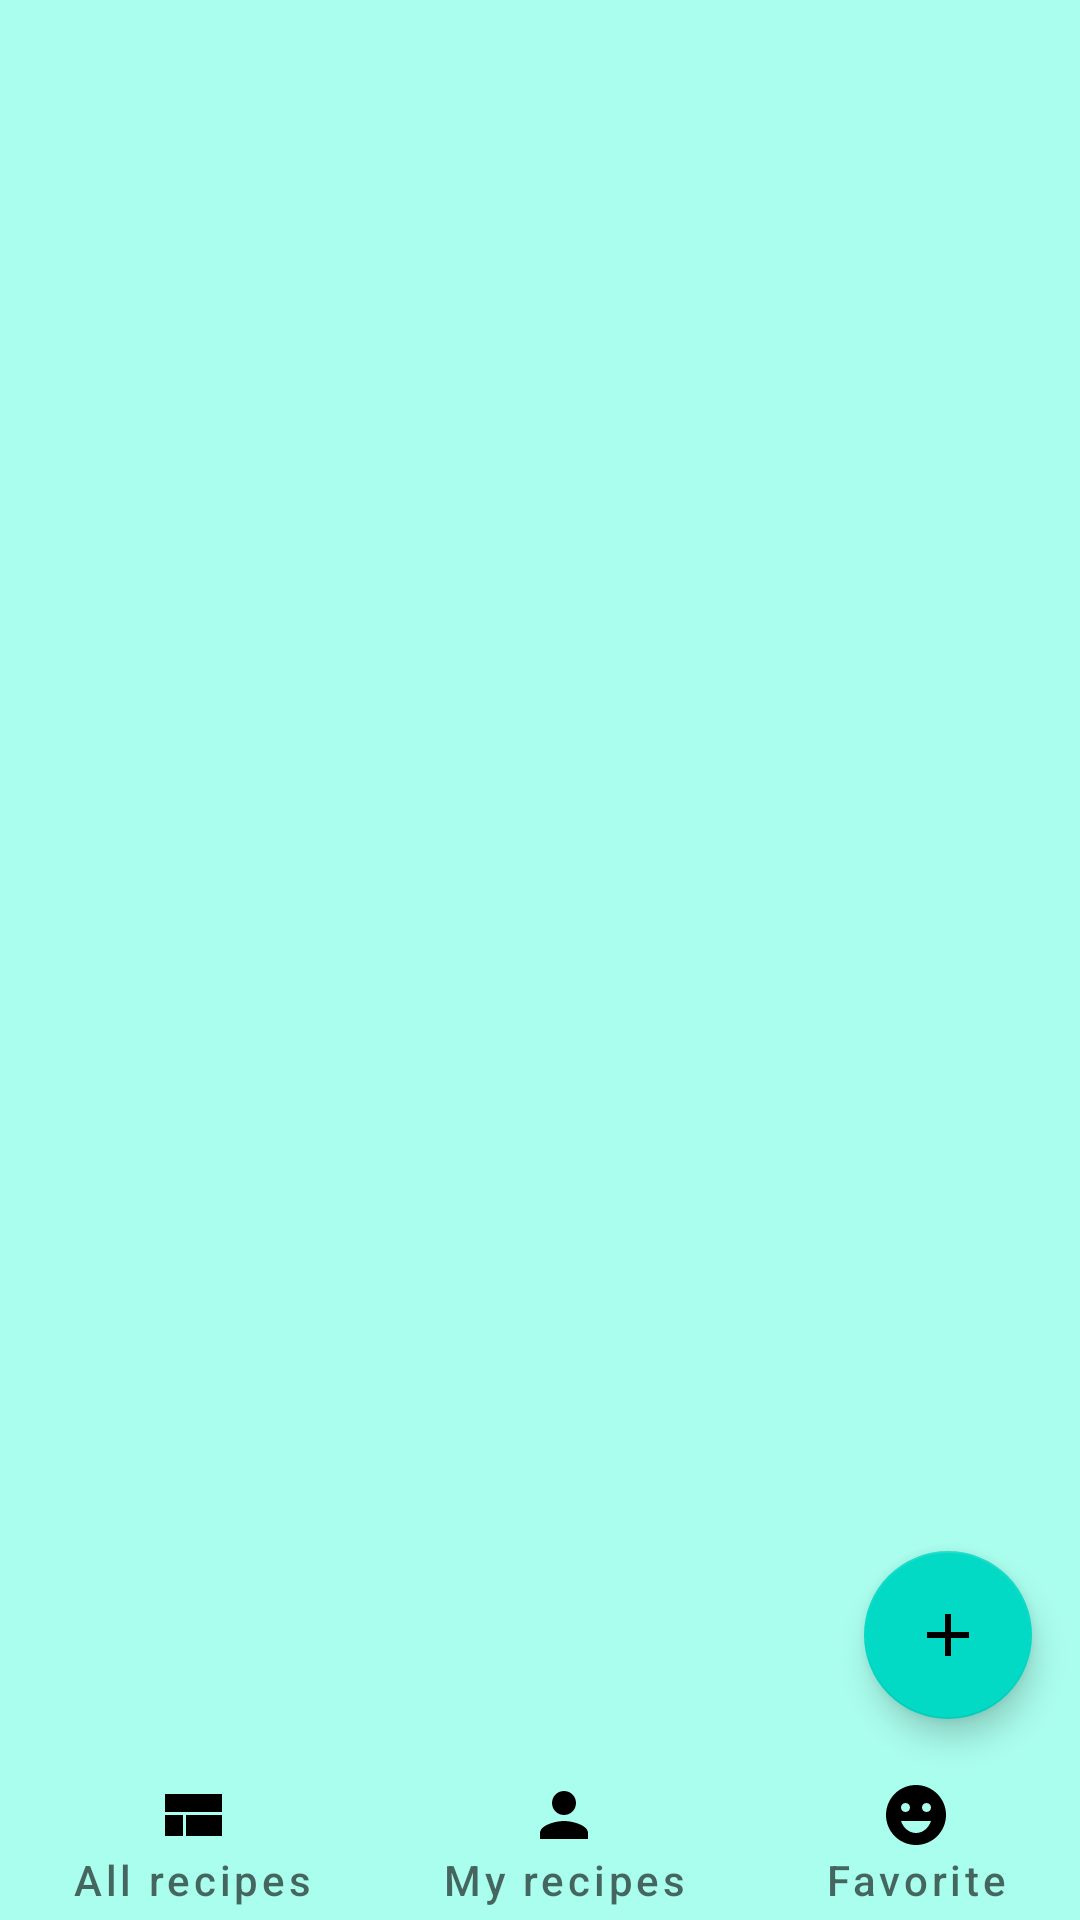

Layout XML and referenced resources for this Android screen:
<!-- AndroidManifest.xml: application theme Theme.Diploma_project_Nerecipe -->
<!-- res/layout/fragment_main_app.xml -->
<?xml version="1.0" encoding="utf-8"?>
<androidx.constraintlayout.widget.ConstraintLayout
    xmlns:android="http://schemas.android.com/apk/res/android"
    xmlns:app="http://schemas.android.com/apk/res-auto"
    xmlns:tools="http://schemas.android.com/tools"
    android:id="@+id/MainAppFragment"
    android:background="#aafeee"
    android:layout_width="match_parent"
    android:layout_height="match_parent"
    tools:context=".fragments.MainAppFragment" >

    <androidx.recyclerview.widget.RecyclerView
        android:id="@+id/listOfRecipes"
        android:layout_width="match_parent"
        android:layout_height="0dp"
        android:layout_marginBottom="48dp"
        app:layoutManager="androidx.recyclerview.widget.LinearLayoutManager"
        app:layout_constraintBottom_toBottomOf="parent"
        app:layout_constraintTop_toBottomOf="@id/topBar"
        tools:listitem="@layout/fragment_recipe_view"
        tools:layout_editor_absoluteX="0dp" />

    <TextView
        android:id="@+id/emptyList"
        android:layout_width="match_parent"
        android:layout_height="match_parent"
        android:layout_gravity="start|end"
        android:visibility="gone"
        android:text="@string/noAnyRecipes"
        android:textSize="22sp"
        android:background="#ffe4b5"
        android:gravity="center"
        app:layout_constraintBottom_toBottomOf="parent">
    </TextView>

    <com.google.android.material.floatingactionbutton.FloatingActionButton
        android:id="@+id/addNewRecipe"
        android:layout_width="wrap_content"
        android:layout_height="wrap_content"
        android:layout_marginBottom="68dp"
        android:layout_margin="@dimen/fab_margin"
        android:layout_marginEnd="18dp"
        android:contentDescription="@string/addRecipe"
        app:layout_constraintBottom_toTopOf="@+id/favoriteRecipes"
        app:layout_constraintEnd_toEndOf="parent"
        app:srcCompat="@drawable/ic_add_24" />

    <com.google.android.material.button.MaterialButton
        android:id="@+id/allRecipes"
        style="@style/Widget.AppTheme.CommonAppButton"
        android:layout_width="wrap_content"
        android:layout_height="wrap_content"
        android:layout_marginStart="@dimen/common"
        android:text="@string/allRecipe"
        android:textAllCaps="false"
        app:iconGravity="top"
        app:icon="@drawable/ic_all_list_24"
        app:layout_constraintBottom_toBottomOf="parent"
        app:layout_constraintStart_toStartOf="parent" />

    <com.google.android.material.button.MaterialButton
        android:id="@+id/myRecipes"
        style="@style/Widget.AppTheme.CommonAppButton"
        android:layout_width="wrap_content"
        android:layout_height="wrap_content"
        android:layout_marginStart="@dimen/common"
        android:textAllCaps="false"
        android:text="@string/myRecipe"
        app:icon="@drawable/ic_man_24"
        app:iconGravity="top"
        app:layout_constraintStart_toStartOf="parent"
        app:layout_constraintEnd_toEndOf="parent"
        app:layout_constraintBottom_toBottomOf="parent"
        />

    <com.google.android.material.button.MaterialButton
        android:id="@+id/favoriteRecipes"
        style="@style/Widget.AppTheme.CommonAppButton"
        android:layout_width="wrap_content"
        android:layout_height="wrap_content"
        android:text="@string/favorites"
        android:layout_marginEnd="@dimen/common"
        android:checkable="true"
        android:textAllCaps="false"
        app:iconGravity="top"
        app:icon="@drawable/ic_emoji_emotions_24"
        app:layout_constraintBottom_toBottomOf="parent"
        app:layout_constraintEnd_toEndOf="parent" />

    <com.google.android.material.bottomappbar.BottomAppBar
        android:id="@+id/topBar"
        style="@style/Widget.MaterialComponents.BottomAppBar.Colored"
        android:layout_width="match_parent"
        android:layout_height="wrap_content"
        android:visibility="gone"
        app:layout_constraintTop_toTopOf="@id/groupSearch"
        app:layout_constraintBottom_toBottomOf="@id/groupCategory"
        app:layout_constraintStart_toStartOf="parent"
        app:layout_constraintEnd_toEndOf="parent"
        tools:visibility="visible"
        tools:ignore="BottomAppBar" />

    <androidx.constraintlayout.widget.Group
        android:id="@+id/groupSearch"
        android:layout_width="match_parent"
        android:layout_height="0dp"
        android:visibility="gone"
        android:background="#ffe4b5"
        app:constraint_referenced_ids="searchingRecipe,searching,clearLine"
        app:layout_constraintTop_toTopOf="@id/topBar"
        app:layout_constraintBottom_toBottomOf="@id/topBar"
        app:layout_constraintStart_toStartOf="@id/topBar"
        app:layout_constraintEnd_toEndOf="@id/topBar"
        tools:visibility="visible">
    </androidx.constraintlayout.widget.Group>

    <androidx.constraintlayout.widget.Group
        android:id="@+id/groupCategory"
        android:layout_width="match_parent"
        android:layout_height="0dp"
        android:visibility="gone"
        app:constraint_referenced_ids="cuisineOfRecipe"
        app:layout_constraintTop_toBottomOf="@id/topBar"
        app:layout_constraintBottom_toBottomOf="@id/topBar"
        app:layout_constraintStart_toStartOf="@id/topBar"
        app:layout_constraintEnd_toEndOf="@id/topBar"
        tools:visibility="gone">
    </androidx.constraintlayout.widget.Group>

    <com.google.android.material.textfield.TextInputEditText
        android:id="@+id/searchingRecipe"
        android:layout_width="0dp"
        android:layout_height="wrap_content"
        android:background="#fff8dc"
        android:textColor="#000000"
        android:layout_marginStart="12dp"
        android:padding="12dp"
        android:textSize="16sp"
        android:ellipsize="end"
        android:singleLine="true"
        android:inputType="text"
        android:imeOptions="actionDone"
        app:layout_constraintTop_toTopOf="@id/groupSearch"
        app:layout_constraintStart_toStartOf="@id/groupSearch"
        app:layout_constraintBottom_toBottomOf="@id/clearLine"
        app:layout_constraintEnd_toStartOf="@id/searching"
        tools:text="Поле поиска"/>

    <com.google.android.material.button.MaterialButton
        android:id="@+id/searching"
        android:layout_width="54dp"
        android:layout_height="0dp"
        app:icon="@drawable/ic_searching_32"
        app:layout_constraintTop_toTopOf="@id/groupSearch"
        app:layout_constraintBottom_toBottomOf="@id/groupSearch"
        app:layout_constraintEnd_toStartOf="@id/clearLine"/>

    <com.google.android.material.button.MaterialButton
        android:id="@+id/clearLine"
        android:layout_width="56dp"
        android:layout_height="0dp"
        app:icon="@drawable/ic_cancel_36"
        app:layout_constraintTop_toTopOf="@id/groupSearch"
        app:layout_constraintBottom_toBottomOf="@id/groupSearch"
        app:layout_constraintEnd_toEndOf="@id/groupSearch"/>

    <androidx.recyclerview.widget.RecyclerView
        android:id="@+id/cuisineOfRecipe"
        android:layout_width="wrap_content"
        android:layout_height="0dp"
        android:orientation="horizontal"
        android:clickable="true"
        android:focusable="true"
        app:layoutManager="androidx.recyclerview.widget.LinearLayoutManager"
        app:layout_constraintBottom_toBottomOf="@id/topBar"
        app:layout_constraintStart_toStartOf="@id/topBar"
        app:layout_constraintEnd_toEndOf="@id/topBar"
        tools:layout_editor_absoluteX="0dp"
        tools:listitem="@layout/cuisine_name" />

</androidx.constraintlayout.widget.ConstraintLayout>
<!-- res/layout/fragment_recipe_view.xml (included above) -->
<?xml version="1.0" encoding="utf-8"?>
<com.google.android.material.card.MaterialCardView
    xmlns:android="http://schemas.android.com/apk/res/android"
    xmlns:app="http://schemas.android.com/apk/res-auto"
    xmlns:tools="http://schemas.android.com/tools"
    android:background="#87ceeb"
    android:layout_width="match_parent"
    android:layout_height="wrap_content"
    android:id="@+id/recipeWindow"
    tools:context=".fragments.RecipeViewFragment">

    <androidx.constraintlayout.widget.ConstraintLayout
        android:id="@+id/mainRecipe"
        android:layout_width="match_parent"
        android:layout_height="250dp"
        android:layout_margin="@dimen/common"
        android:background="@drawable/goodfood"
        android:padding="@dimen/common">

        <TextView
            android:id="@+id/cuisine"
            android:layout_width="0dp"
            android:layout_height="wrap_content"
            android:background="#0fff"
            android:singleLine="false"
            android:textColor="#000000"
            android:textSize="22sp"
            android:textStyle="bold"
            app:layout_constraintEnd_toStartOf="@id/menu"
            app:layout_constraintStart_toStartOf="parent"
            app:layout_constraintTop_toTopOf="parent"
            tools:text="Russian" />

        <com.google.android.material.button.MaterialButton
            android:id="@+id/menu"
            style="@style/Widget.AppTheme.CommonAppButton"
            android:layout_width="wrap_content"
            android:layout_height="wrap_content"
            android:background="@android:color/transparent"
            app:icon="@drawable/ic_menu_24"
            app:iconSize="32dp"
            app:iconTint="#000000"
            app:layout_constraintBottom_toBottomOf="@id/cuisine"
            app:layout_constraintEnd_toEndOf="parent"
            app:layout_constraintTop_toTopOf="@id/cuisine"
            tools:ignore="TouchTargetSizeCheck,SpeakableTextPresentCheck" />

        <TextView
            android:id="@+id/recipeName"
            android:layout_width="0dp"
            android:layout_height="wrap_content"
            android:singleLine="false"
            android:textColor="#ffffff"
            android:textSize="20sp"
            android:textStyle="bold"
            app:layout_constraintBottom_toBottomOf="parent"
            app:layout_constraintStart_toStartOf="@id/cuisine"
            app:layout_constraintVertical_chainStyle="packed"
            tools:text="Delicious salad" />

        <TextView
            android:id="@+id/author"
            android:layout_width="0dp"
            android:layout_height="wrap_content"
            android:layout_marginBottom="@dimen/common"
            android:singleLine="false"
            android:textColor="@color/white"
            android:textSize="16sp"
            android:textStyle="italic"
            app:layout_constraintBottom_toBottomOf="parent"
            app:layout_constraintEnd_toStartOf="@id/favoriteRecipe"
            tools:text="Victor Barinov" />

        <com.google.android.material.button.MaterialButton
            android:id="@+id/favoriteRecipe"
            style="@style/Widget.AppTheme.LikeButton"
            android:layout_width="0dp"
            android:layout_height="wrap_content"
            android:checkable="true"
            app:icon="@drawable/ic_favorite_rec_48"
            app:layout_constraintBottom_toBottomOf="parent"
            app:layout_constraintEnd_toEndOf="parent"
            tools:checkable="true" />
    </androidx.constraintlayout.widget.ConstraintLayout>

</com.google.android.material.card.MaterialCardView>
<!-- res/layout/cuisine_name.xml (included above) -->
<?xml version="1.0" encoding="utf-8"?>
<androidx.constraintlayout.widget.ConstraintLayout xmlns:android="http://schemas.android.com/apk/res/android"
    xmlns:app="http://schemas.android.com/apk/res-auto"
    android:layout_width="wrap_content"
    android:layout_height="wrap_content"
    android:background="#dda0dd"
    android:backgroundTint="#7fffd4">

        <androidx.cardview.widget.CardView
            android:id="@+id/cuisineObjectView"
            android:layout_width="wrap_content"
            android:layout_height="wrap_content"
            android:orientation="horizontal"
            android:background="@color/purple_500"
            android:backgroundTint="#310062"
            android:checkedButton="@id/cuisine_selector"
            app:layout_constraintStart_toStartOf="parent"
            app:layout_constraintTop_toTopOf="parent"
            app:cardCornerRadius="@dimen/common">

            <ToggleButton
                android:id="@+id/cuisine_selector"
                android:layout_width="match_parent"
                android:layout_height="match_parent"
                android:background="#ffe4b5"
                android:checked="false"
                android:text="@string-array/cuisineNames"
                android:clickable="true"
                android:focusable="true"
                android:paddingStart="16dp"
                android:paddingEnd="16dp"
                app:layout_constraintStart_toStartOf="parent"
                app:layout_constraintTop_toTopOf="parent"
                 />

        </androidx.cardview.widget.CardView>

</androidx.constraintlayout.widget.ConstraintLayout>
<!-- resources referenced by this layout -->
<resources>
  <color name="purple_500">#FF6200EE</color>
  <color name="white">#FFFFFFFF</color>
  <dimen name="common">16dp</dimen>
  <dimen name="fab_margin">16dp</dimen>
  <!-- drawable ic_add_24 (drawable) -->
  <vector xmlns:android="http://schemas.android.com/apk/res/android"
      android:width="24dp"
      android:height="24dp"
      android:tint="#000080"
      android:viewportWidth="24"
      android:viewportHeight="24">
      <path
          android:fillColor="@android:color/white"
          android:pathData="M19,13h-6v6h-2v-6H5v-2h6V5h2v6h6v2z" />
  </vector>
  <!-- drawable ic_all_list_24 (drawable) -->
  <vector android:height="24dp" android:tint="#ffffff"
      android:viewportHeight="24" android:viewportWidth="24"
      android:width="24dp" xmlns:android="http://schemas.android.com/apk/res/android">
      <path android:fillColor="@android:color/white" android:pathData="M3,19h6v-7L3,12v7zM10,19h12v-7L10,12v7zM3,5v6h19L22,5L3,5z"/>
  </vector>
  <!-- drawable ic_cancel_36 (drawable) -->
  <vector xmlns:android="http://schemas.android.com/apk/res/android"
      android:width="36dp"
      android:height="36dp"
      android:tint="?attr/colorControlNormal"
      android:viewportWidth="24"
      android:viewportHeight="24">
      <path
          android:fillColor="#ff4500"
          android:pathData="M12,2C6.47,2 2,6.47 2,12s4.47,10 10,10 10,-4.47 10,-10S17.53,2 12,2zM17,15.59L15.59,17 12,13.41 8.41,17 7,15.59 10.59,12 7,8.41 8.41,7 12,10.59 15.59,7 17,8.41 13.41,12 17,15.59z" />
  </vector>
  <!-- drawable ic_favorite_rec_48 (drawable) -->
  <?xml version="1.0" encoding="utf-8"?>
  <selector xmlns:android="http://schemas.android.com/apk/res/android">
      
      <item
          android:drawable="@drawable/ic_thumb_up_48"
          android:state_checked="true"
          />
      
      <item
          android:drawable="@drawable/ic_thumb_down_48"
          />
  </selector>
  <!-- drawable ic_man_24 (drawable) -->
  <vector android:height="24dp" android:tint="#003153"
      android:viewportHeight="24" android:viewportWidth="24"
      android:width="24dp" xmlns:android="http://schemas.android.com/apk/res/android">
      <path android:fillColor="@android:color/white" android:pathData="M12,12c2.21,0 4,-1.79 4,-4s-1.79,-4 -4,-4 -4,1.79 -4,4 1.79,4 4,4zM12,14c-2.67,0 -8,1.34 -8,4v2h16v-2c0,-2.66 -5.33,-4 -8,-4z"/>
  </vector>
  <!-- drawable ic_menu_24 (drawable) -->
  <vector xmlns:android="http://schemas.android.com/apk/res/android"
      android:width="24dp"
      android:height="24dp"
      android:viewportWidth="24"
      android:viewportHeight="24"
      android:tint="?attr/colorControlNormal">
      <path android:fillColor="@android:color/black" android:pathData="M5,13h14v-2L5,11v2zM3,17h14v-2L3,15v2zM7,7v2h14L21,7L7,7z"/>
  </vector>
  <string name="addRecipe">Add recipe</string>
  <string name="allRecipe">All recipes</string>
  <string name="favorites">Favorite</string>
  <string name="myRecipe">My recipes</string>
  <string name="noAnyRecipes">There are no any recipes data</string>
  <string-array name="cuisineNames">
          <item>All</item>
          <item>European</item>
          <item>Russian</item>
          <item>Oriental</item>
          <item>Mediterranean</item>
          <item>Panasian</item>
          <item>Eastern</item>
          <item>American</item>
      </string-array>
  <style name="Widget.AppTheme.LikeButton" parent="Widget.MaterialComponents.Button.TextButton.Icon">
          <item name="android:minWidth">@dimen/icon_button_size</item>
          <item name="android:minHeight">@dimen/icon_button_size</item>
          <item name="iconTint">@color/like_checkbox_tint</item>
          <item name="android:textColor">?attr/colorControlNormal</item>
      </style>
  <dimen name="icon_button_padding">12dp</dimen>
  <dimen name="icon_button_size">48dp</dimen>
  <color name="black">#FF000000</color>
  <color name="purple_700">#FF3700B3</color>
  <color name="teal_200">#FF03DAC5</color>
  <color name="teal_700">#FF018786</color>
</resources>
